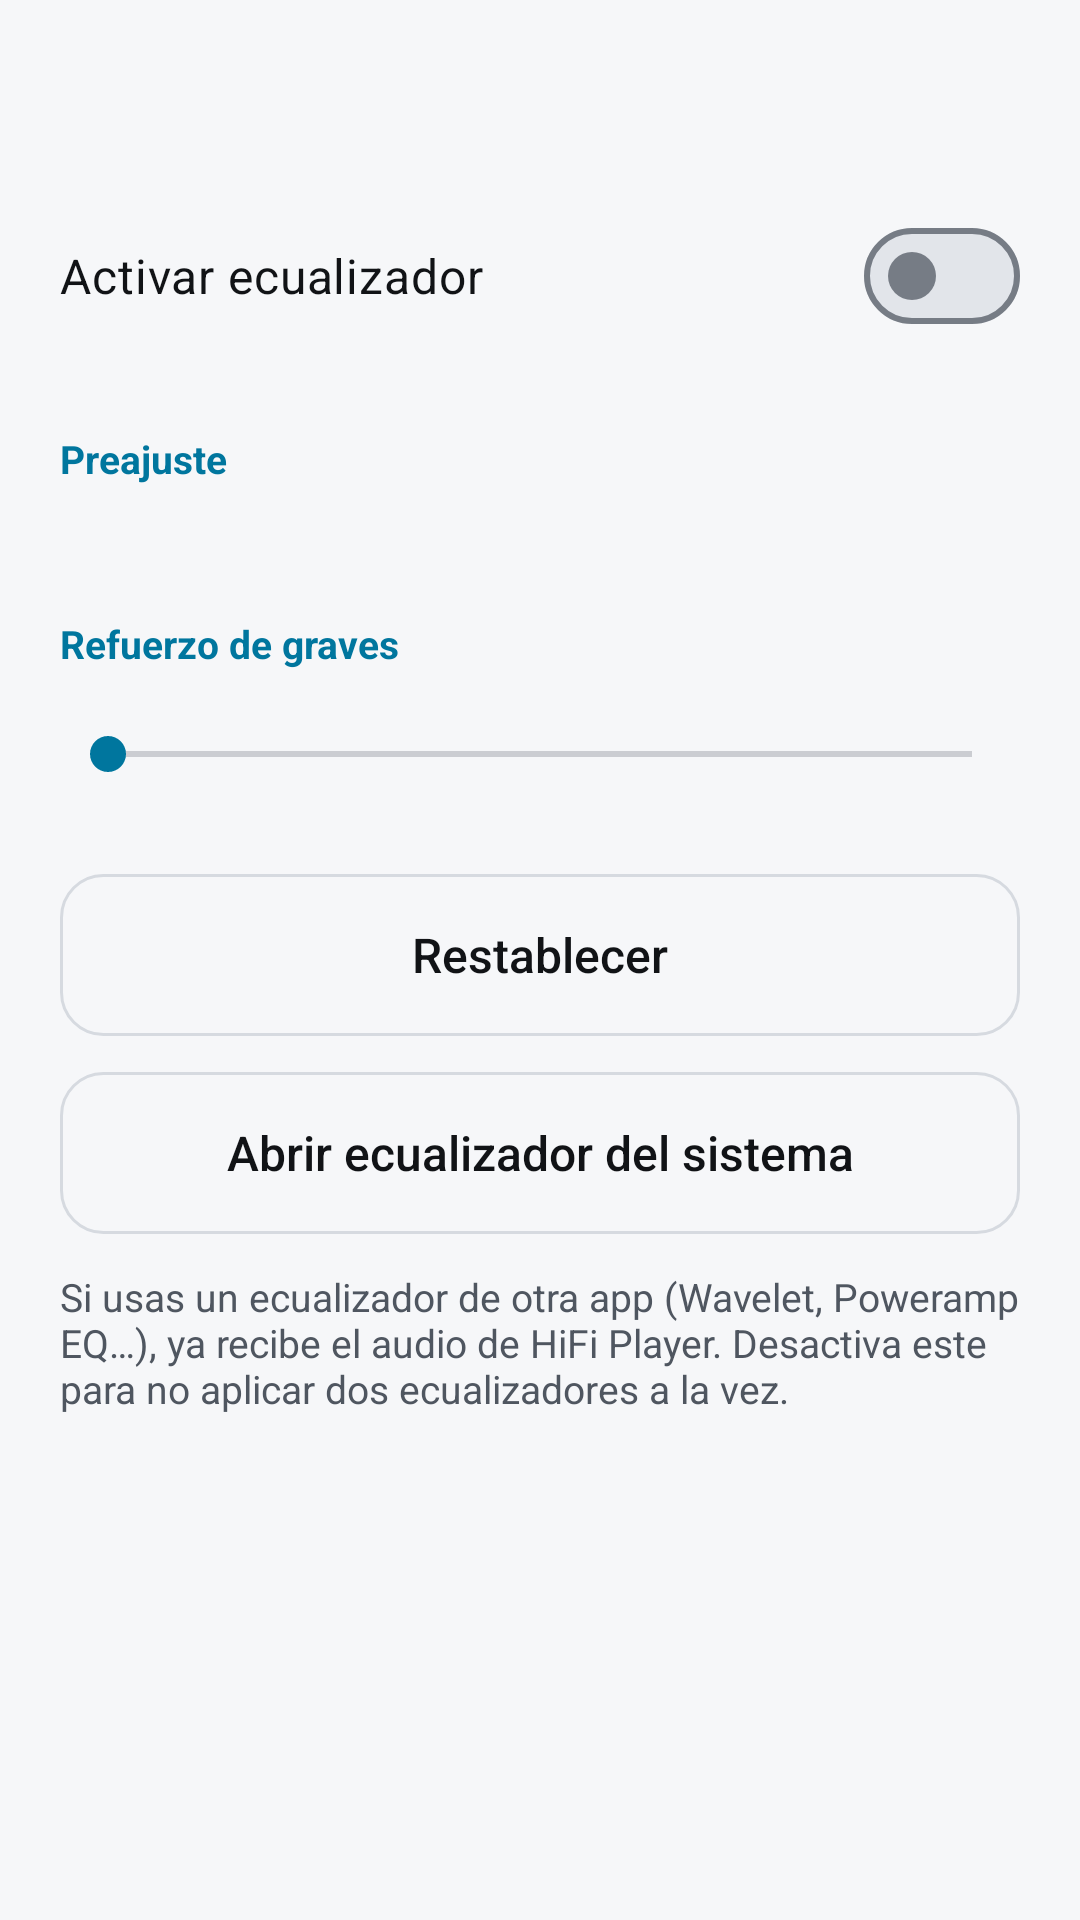

The Android layout XML behind this screen, and the referenced resources:
<!-- AndroidManifest.xml: application theme Theme.Bolap3 -->
<!-- res/layout/activity_equalizer.xml -->
<?xml version="1.0" encoding="utf-8"?>
<LinearLayout xmlns:android="http://schemas.android.com/apk/res/android"
    android:layout_width="match_parent"
    android:layout_height="match_parent"
    android:orientation="vertical">

    <include layout="@layout/layout_toolbar" />

    <ScrollView
        android:layout_width="match_parent"
        android:layout_height="0dp"
        android:layout_weight="1">

        <LinearLayout
            android:layout_width="match_parent"
            android:layout_height="wrap_content"
            android:orientation="vertical"
            android:paddingStart="20dp"
            android:paddingEnd="20dp"
            android:paddingBottom="24dp">

            <TextView
                android:id="@+id/tvEqMessage"
                android:layout_width="match_parent"
                android:layout_height="wrap_content"
                android:layout_marginTop="8dp"
                android:textColor="@color/app_text_secondary"
                android:textSize="14sp"
                android:visibility="gone" />

            <com.google.android.material.materialswitch.MaterialSwitch
                android:id="@+id/switchEq"
                style="@style/SettingsSwitch"
                android:text="@string/eq_enabled" />

            <LinearLayout
                android:id="@+id/eqControls"
                android:layout_width="match_parent"
                android:layout_height="wrap_content"
                android:orientation="vertical">

                <TextView
                    style="@style/SettingsSectionTitle"
                    android:text="@string/eq_preset" />

                <HorizontalScrollView
                    android:layout_width="match_parent"
                    android:layout_height="wrap_content"
                    android:scrollbars="none">

                    <com.google.android.material.chip.ChipGroup
                        android:id="@+id/chipGroupPresets"
                        android:layout_width="wrap_content"
                        android:layout_height="wrap_content"
                        android:paddingTop="4dp"
                        android:paddingBottom="4dp"
                        app:singleLine="true"
                        app:singleSelection="true"
                        xmlns:app="http://schemas.android.com/apk/res-auto" />

                </HorizontalScrollView>

                <LinearLayout
                    android:id="@+id/eqBands"
                    android:layout_width="match_parent"
                    android:layout_height="wrap_content"
                    android:layout_marginTop="8dp"
                    android:orientation="vertical" />

                <TextView
                    android:id="@+id/tvBassTitle"
                    style="@style/SettingsSectionTitle"
                    android:text="@string/eq_bass_boost" />

                <SeekBar
                    android:id="@+id/seekBass"
                    android:layout_width="match_parent"
                    android:layout_height="wrap_content"
                    android:contentDescription="@string/eq_bass_boost"
                    android:max="1000"
                    android:minHeight="48dp"
                    android:progressTint="?attr/colorPrimary"
                    android:thumbTint="?attr/colorPrimary" />

                <Button
                    android:id="@+id/btnEqReset"
                    style="@style/SecondaryButton"
                    android:layout_marginTop="16dp"
                    android:text="@string/eq_reset" />

            </LinearLayout>

            <Button
                android:id="@+id/btnSystemEq"
                style="@style/SecondaryButton"
                android:layout_marginTop="12dp"
                android:text="@string/eq_system" />

            <TextView
                android:layout_width="match_parent"
                android:layout_height="wrap_content"
                android:layout_marginTop="12dp"
                android:text="@string/eq_external_hint"
                android:textColor="@color/app_text_secondary"
                android:textSize="13sp" />

        </LinearLayout>

    </ScrollView>

</LinearLayout>
<!-- res/layout/layout_toolbar.xml (included above) -->
<?xml version="1.0" encoding="utf-8"?>
<LinearLayout xmlns:android="http://schemas.android.com/apk/res/android"
    xmlns:app="http://schemas.android.com/apk/res-auto"
    android:layout_width="match_parent"
    android:layout_height="64dp"
    android:gravity="center_vertical"
    android:orientation="horizontal"
    android:paddingStart="8dp"
    android:paddingEnd="16dp">

    <ImageButton
        android:id="@+id/btnToolbarBack"
        android:layout_width="48dp"
        android:layout_height="48dp"
        android:background="?android:attr/selectableItemBackgroundBorderless"
        android:contentDescription="@string/action_back"
        android:padding="12dp"
        android:src="@drawable/ic_arrow_back"
        app:tint="@color/app_text_primary" />

    <TextView
        android:id="@+id/tvToolbarTitle"
        android:layout_width="0dp"
        android:layout_height="wrap_content"
        android:layout_marginStart="8dp"
        android:layout_weight="1"
        android:accessibilityHeading="true"
        android:ellipsize="end"
        android:maxLines="1"
        android:textColor="@color/app_text_primary"
        android:textSize="22sp"
        android:textStyle="bold" />

</LinearLayout>
<!-- resources referenced by this layout -->
<resources>
  <color name="app_text_primary">#111316</color>
  <color name="app_text_secondary">#4F5660</color>
  <string name="action_back">Volver</string>
  <string name="eq_bass_boost">Refuerzo de graves</string>
  <string name="eq_enabled">Activar ecualizador</string>
  <string name="eq_external_hint">Si usas un ecualizador de otra app (Wavelet, Poweramp EQ…), ya recibe el audio de HiFi Player. Desactiva este para no aplicar dos ecualizadores a la vez.</string>
  <string name="eq_preset">Preajuste</string>
  <string name="eq_reset">Restablecer</string>
  <string name="eq_system">Abrir ecualizador del sistema</string>
  <style name="SecondaryButton">
          <item name="android:layout_width">match_parent</item>
          <item name="android:layout_height">54dp</item>
          <item name="android:background">@drawable/bg_secondary_button</item>
          <item name="android:textAllCaps">false</item>
          <item name="android:textColor">@color/app_text_primary</item>
          <item name="android:textSize">16sp</item>
      </style>
  <style name="SettingsSectionTitle">
          <item name="android:layout_width">match_parent</item>
          <item name="android:layout_height">wrap_content</item>
          <item name="android:layout_marginTop">24dp</item>
          <item name="android:layout_marginBottom">4dp</item>
          <item name="android:textColor">?attr/colorPrimary</item>
          <item name="android:textSize">13sp</item>
          <item name="android:textStyle">bold</item>
          <item name="android:accessibilityHeading">true</item>
      </style>
  <style name="SettingsSwitch">
          <item name="android:layout_width">match_parent</item>
          <item name="android:layout_height">wrap_content</item>
          <item name="android:minHeight">56dp</item>
          <item name="android:textColor">@color/app_text_primary</item>
          <item name="android:textSize">16sp</item>
      </style>
  <style name="Theme.Bolap3" parent="Base.Theme.Bolap3" />
  <!-- drawable bg_secondary_button (drawable) -->
  <?xml version="1.0" encoding="utf-8"?>
  <shape xmlns:android="http://schemas.android.com/apk/res/android">
      <solid android:color="@android:color/transparent" />
      <stroke
          android:width="1dp"
          android:color="@color/app_border" />
      <corners android:radius="14dp" />
  </shape>
  <color name="app_border">#D6DAE0</color>
  <color name="app_accent">#00769E</color>
  <color name="app_on_accent">#FFFFFF</color>
  <color name="app_accent_container">#D3F0FA</color>
  <color name="app_danger">#C62828</color>
  <color name="app_background">#F6F7F9</color>
  <color name="app_surface">#FFFFFF</color>
  <color name="app_surface_variant">#ECEEF2</color>
  <color name="app_surface_high">#E2E5EA</color>
  <color name="app_text_tertiary">#767C85</color>
</resources>
